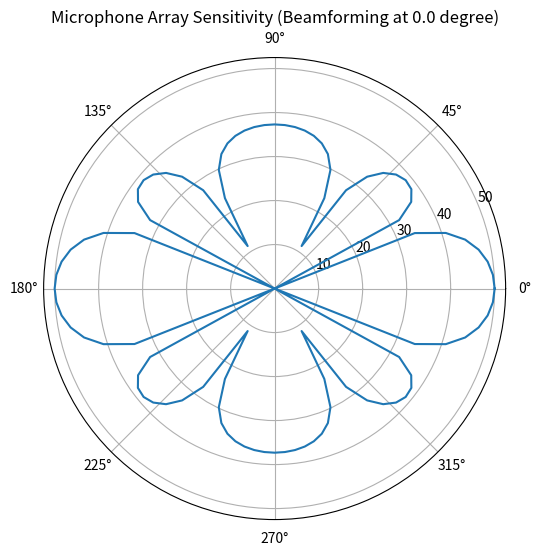

Write Python code to recreate this figure.
import numpy as np
import matplotlib.pyplot as plt
import argparse


def calc_response(mic_num, spacing, freq, target_angle):

    ANGLE_RESOLUTION = 100
    speedSound = 340.29  # speed of the sound (m/s)

    # initialize stearing vector 
    strVector = np.zeros((mic_num), dtype = np.complex64)
    tick = 360/ANGLE_RESOLUTION
    angles = np.arange(0,360+tick, tick)
    outputs = np.zeros(ANGLE_RESOLUTION+1)

    # deg -> rad
    target_angle_rad = np.pi * target_angle / 180.0

    # calcurate the mic position and the delay time
    for n in range(mic_num):
        position = (n - (mic_num - 1) / 2) * spacing
        delay = position * np.sin(target_angle_rad) / speedSound
        strVector[n] = np.exp(1j * 2.0 * np.pi * freq * delay) 

    # calcurate the response of the stearing vector to each degree
    for a in range(ANGLE_RESOLUTION+1):
        angle = 360.0 * a / ANGLE_RESOLUTION
        angleRad = np.pi * angle / 180.0
        micsum = 0

        for n in range(mic_num):
            position = (n - (mic_num - 1) / 2) * spacing
            delay = position * np.sin(angleRad) / speedSound
            mfv = np.exp(-1j * 2.0 * np.pi * freq * delay) # manifold vector
            micsum = micsum + strVector[n] * mfv

        # calcurate the log output
        output = np.abs(micsum) / mic_num
        logOutput = 20 * np.log10(output)
        if logOutput < -50:
            logOutput = -50
        outputs[a] = logOutput + 50


        # print(f"{a} {angle} {angleRad} {output} {logOutput}")

    plt.figure(figsize=(8, 6))
    plt.polar(np.radians(angles), np.abs(outputs))
    plt.title(f"Microphone Array Sensitivity (Beamforming at {target_angle} degree)")
    plt.show()


if __name__ == "__main__":
    parser = argparse.ArgumentParser()

    parser.add_argument("--mic_num", type=int, default=4, help="number of mics")
    parser.add_argument("--space", type=float, default=0.1, help="space of mics")
    parser.add_argument("--freq", type=int, default=2000, help="frequency of the source signal")
    parser.add_argument("--angle", type=float, default=0.0, help="target angle of beamforming")

    args = parser.parse_args()
    print(f"number of mics: {args.mic_num}")
    print(f"space of mics : {args.space}")
    print(f"frequency     : {args.freq}")
    print(f"target angle  : {args.angle}")

    calc_response(args.mic_num, args.space, args.freq, args.angle)
